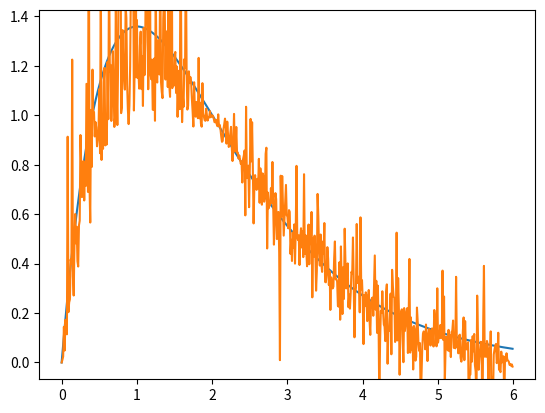

Python code for this plot:
# == Recursive monte carlo greens functions
# === wip

# What follows is 

# First I need to set things up.

import random
from math import sin, exp, sqrt, pi
from statistics import mean, stdev
import matplotlib.pyplot as plt

def xrange():
  for xi in range(100):
    yield xi / 100
x01 = [x/100 for x in range(100)]
x13 = [x/100 for x in range(100, 300)]
x19 = [x/100 for x in range(100, 900)]
x03 = [x/100 for x in range(300)]
x02 = [x/100 for x in range(200)]
x26 = [x/100 for x in range(200, 600)]
# x120 = [x/100 for x in range(100, 2000)]

def plot(filename, xs, *data):
  plt.clf()
  axis = plt.gca()
  
  plt.plot(xs, data[0])
  
  y_limits = axis.get_ylim()
  
  for dat in data[1:]:
    plt.plot(xs, dat)
  
  axis.set_ylim(y_limits)
  
  plt.savefig(filename, format='svg')

def Hv(x):
  if 0 <= x:
    return 1
  else:
    return 0

# $$
# \begin{aligned}
# \int_0^1 f(s) G(x, s) ds & = A
# \end{aligned}
# $$

# Using this to solve $\frac{d^2}{dx^2}u(x) = 2$:

def sample_quadratic(x):
  def G(x, s):
    return (x - s)*Hv(x - s) + (s - 1)*x
  
  s = random.random()
  return x + G(x, s) * 2

# Results:

plot('quadratic.svg',
  x01,
  [x*x for x in x01],
  [mean([sample_quadratic(x) for _ in range(100)]) for x in x01])

# img(quadratic.svg)[]

def sample_cubic(x):
  def G(x, s):
    return (x - s)*Hv(x - s) + (s - 1)*x
  
  s = random.random()
  return x + G(x, s) * (48*s - 24)

plot('cubic.svg',
  x01,
  [x*(8*x*x - 12*x + 5) for x in x01],
  [mean([sample_cubic(x) for _ in range(100)]) for x in x01])

# img(cubic.svg)[]

def sample_laplace1_v1(p, x):
  if x < 0.01:
    return 0
  if 0.99 < x:
    return 1
  
  def G(x, s):
    return (x - s)*Hv(x - s) + (s - 1)*x
  
  s = random.random()
  return x + G(x, s) * p * sample_laplace1_v1(p, s)

plot('wave_small.svg',
  x01,
  [sin(2 * x) / sin(2) for x in x01],
  [mean([sample_laplace1_v1(-4, x) for _ in range(100)]) for x in x01])

# img(wave_small.svg)[]

# ## Homogeneous boundary conditions

# One of the problems to look into is how to deal with 0's for the boundary conditions. I want to be able to do solve something like $\frac{d^2 u}{dx^2}(x) = -\pi^2 x$ with $x(0) = x(1) = 0$ and get out a function of the form $u(x) = C \sin (2 \pi x)$.

# Finding non-trivial solutions to equations like this is required to make the electron orbital simulator. All of the wavefunction boundary conditions are 0.

# Simply rewriting the above `sample_laplace1_v1`, replacing boundary conditions:

def sample_laplace1_homogeneous(p, x):
  if x < 0.01:
    return 0
  if 0.99 < x:
    return 0
  
  def G(x, s):
    return (x - s)*Hv(x - s) + (s - 1)*x
  
  s = random.random()
  return G(x, s) * p * sample_laplace1_homogeneous(p, s)

# This only produces the trivial solution $u(x) = 0$. This makes sense, since the algorithm is multiplicative, and all recursions terminate in 0.

# Splitting the domain:

def sample_laplace1_otherside(p, x):
  if x < 1.02:
    return 1
  if 2.98 < x:
    return 0
  
  def G(x, s):
    return (x - s)*Hv(x - s) + ((s-3)/2)*x -(s-3)/2
  
  s = 1 + random.random()*2
  return 1.5 - 0.5*x + G(x, s) * p * sample_laplace1_otherside(p, s)*2

plot('homogeneous.svg',
  x01+x13,
  [2*sin(pi*x/3)/sqrt(3) for x in x01+x13],
  [mean([sample_laplace1_v1(-pi*pi/9, x) for _ in range(100)]) for x in x01] +
  [mean([sample_laplace1_otherside(-pi*pi/9, x) for _ in range(100)]) for x in x13])

# img(homogeneous.svg)[]

# Another thing I'm interested in is the resilience of this technique to the parameter $p$. The equation $\frac{d^2 u}{dx^2}(x) = p x$ with $x(0) = x(3) = 0$ has nontrivial solutions for ONLY $p = -k \pi^2 / 9$. For my intended uses I'm probably only going to be able to compute $p$ approximately. I want this technique to sort of work even if $p$ is a little off.

plot('homogeneous_almost.svg',
  x01+x13,
  [2*sin(pi*x/3)/sqrt(3) for x in x01+x13],
  [mean([sample_laplace1_v1(-pi*pi/9 + 0.4, x) for _ in range(100)]) for x in x01] +
  [mean([sample_laplace1_otherside(-pi*pi/9 + 0.4, x) for _ in range(100)]) for x in x13])

# img(homogeneous_almost.svg)[$p = -\pi^2/9 + 0.4$]

# Nice! This means that approximate choices of $p$ give approximately correct answers. Also, I can dial in $p$ by looking at the derivatives near the split point.

# TODO: does sphere walking like in the paper work?

# TODO: in 2D?

# ## Large p

# Another problem is that this function doesn't actually work for all $p$. Take a look at $p = -16$:

plot('wave_large.svg',
  x01,
  [sin(4 * x) / sin(4) for x in x01],
  [mean([sample_laplace1_v1(-16, x) for _ in range(100)]) for x in x01])

# img(wave_large.svg)[]

# In fact, no value of $p < -\pi^2$ works!

# Why not?

# After the above discussion this isn't too surprising. At more negative values of $p$ the frequency of $u$ increases. For $p \in (-\pi^2, 0)$ the solution $u$ only contained a half period of a wave at max. For $p \in (-4\pi^2, -\pi^2)$ and beyond it's a full period. So beyond $-\pi^2$ you're always going to have negative numbers in the $[0, 1]$ subdomain.

# Much like above, `sample_laplace1_v1` can't produce negative numbers when $p$ is negative. $G$ is non-positive, $x$ is non-negative, and the terminal cases are both non-negative.

# ... but this feels a little unsatisfying.

# complexity

# derivation

# ## polynomial

# Actually, the fact that it diverges outside of $(-\pi^2, \pi^2)$ makes me think of the convergence of Taylor series. With a Taylor series you have a convergence region of a ball centered on your root position, with a radius of the distance to the nearest complex pole.

# Fixing $x$ and looking at `sample_laplace1_v1` as a function of $p$, there is a pole at $p = -\pi^2$, so if this were the correct intuition then this behavior would make sense.

# I don't know why I didn't think of this before. 

plot('exp_small.svg',
  x01,
  [exp(2-2*x) * (exp(4*x) - 1) / (exp(4) - 1) for x in x01],
  [mean([sample_laplace1_v1(4, x) for _ in range(100)]) for x in x01])

# img(exp_small.svg)[]

plot('exp_large.svg',
  x01,
  [exp(4-4*x) * (exp(8*x) - 1) / (exp(8) - 1) for x in x01],
  [mean([sample_laplace1_v1(16, x) for _ in range(100)]) for x in x01])

# img(exp_large.svg)[]

def prange_lo():
  return[i/5 for i in range(-100, 0)]
def prange_hi():
  return [i/5 for i in range(1, 100)]

plot('p.svg',
  prange_lo() + [0] + prange_hi(),
  [sin(sqrt(-p)*0.3) / sin(sqrt(-p)) for p in prange_lo()] +
  [0.3] +
  [exp(sqrt(p)*(1-0.3)) * (exp(2*sqrt(p)*0.3) - 1) / (exp(2*sqrt(p)) - 1) for p in prange_hi()],
  [mean([sample_laplace1_v1(p, 0.2) for _ in range(100)]) for p in prange_lo() + [0] + prange_hi()])

# img(p.svg)[]

# Here's the theoretical derivative table

# - 0th: 0.3
# - 1st: -0.0455
# - 2nd: 0.0102072
# - 3rd: approx -0.00318547
# - 4th: (only verified right sided) 0.00129975

def mul_poly(a, b):
  out = [0 for _ in range(len(a) + len(b))]
  for i,ai in enumerate(a):
    for j,bj in enumerate(b):
      out[i+j] += ai * bj
  return out

def sample_laplace1_v1_poly(p, x):
  if x < 0.01:
    return [0]
  if 0.99 < x:
    return [1]
  
  def G(x, s):
    return (x - s)*Hv(x - s) + (s - 1)*x
  
  s = random.random()
  out = mul_poly([0, G(x, s)], sample_laplace1_v1_poly(p, s))
  out[0] += x
  return out

from functools import reduce
from math import factorial
def add_poly(a, b):
  out = []
  for i in range(max(len(a), len(b))):
    if i < len(a) and i < len(b):
      out.append(a[i] + b[i])
    elif i < len(a):
      out.append(a[i])
    elif i < len(b):
      out.append(b[i])
  return out
polys = [sample_laplace1_v1_poly(1, 0.3) for _ in range(10)]
poly = reduce(add_poly, polys, [0])
poly = mul_poly([1/10], poly)

# Now mine. Left are my computed values, right are the Taylor series coefficients.

#> (poly[0] * factorial(0), 0.3)
#> (poly[1] * factorial(1), -0.0455)
#> (poly[2] * factorial(2), 0.0102072)
#> (poly[3] * factorial(3), -0.00318547)
#> (poly[4] * factorial(4), 0.00129975)

# That looks right. So apparently `sample_laplace1_v1` is computing the Taylor series of the solution of the differential equation somehow.

# I was floored when I saw this.

# TODO: why does this work?

# ## No endpoints

# What would happen if I just messed up the two base cases? Like if I put the wrong values in them.

def G_laplace_01(x, s):
  return (x - s)*Hv(x - s) + (s - 1)*x

def sample_laplace1_wrong_endpoints(p, x):
  if x < 0.01:
    return 2
  if 0.99 < x:
    return -1
  
  s = random.random()
  return x + G_laplace_01(x, s) * p * sample_laplace1_wrong_endpoints(p, s)

plot('wrong_endpoints.svg',
  x01,
  [sin(2 * x) / sin(2) for x in x01],
  [mean([sample_laplace1_wrong_endpoints(-4, x) for _ in range(100)]) for x in x01])

# img(wrong_endpoints.svg)[]

# With the exception of the endpoints, the curve looks good. Meaning that the endpoints aren't necessary for the algorithm.

# Here's a redesigned one:

def sample_laplace1_no_endpoints(p, x):
  def one_sample(x, accum):
    cutoff = min(1, abs(accum))
    if cutoff < random.random():
      return 0
    
    s = random.random()
    weight = p * G_laplace_01(x, s)
    return (x + weight * one_sample(s, accum * weight)) / cutoff
  
  return one_sample(x, 1)

plot('no_endpoints.svg',
  x01,
  [sin(2 * x) / sin(2) for x in x01],
  [mean([sample_laplace1_no_endpoints(-4, x) for _ in range(100)]) for x in x01])

# img(no_endpoints.svg)[]

# There's a bit more variance, but that's to be expected.

# TODO: re-anchor

# TODO: walk-on-stars

# ## s orbital

def s_orbital_01(r):
  def one_sample(x):
    cutoff = 0.95
    if cutoff < random.random():
      return 0
    
    s = random.random()
    return (x + G_laplace_01(x, s) * -2 * (1/s - 0.5) * one_sample(s)) / cutoff
  
  return one_sample(r)

def G_laplace_19(x, s):
  return (x - s)*Hv(x - s) + (s - 9)/8*x - (s-9)/8
def s_orbital_19(r, m=8):
  def one_sample(x, accum):
    # cutoff = min(1, abs(accum))
    cutoff = 0.98
    if cutoff < random.random():
      return 0
    
    s = 1 + random.random() * 8
    weight = G_laplace_19(x, s) * -2 * (1/s - 0.5) * m
    return (9/8 - x/8 + weight * one_sample(s, accum * weight)) / cutoff
  
  return one_sample(r, 1)

plot('s_orbital_09.svg',
  x01 + x19,
  [exp(-x)*x*exp(1) for x in x01 + x19],
  [mean([s_orbital_01(r) for _ in range(100)]) for r in x01] +
  [mean([s_orbital_19(r) for _ in range(100)]) for r in x19])

# print([stdev([s_orbital_09(r) for _ in range(100)]) for r in x19])

# img(s_orbital_09.svg)[]

plot('param_19.svg',
  [m/10 for m in range(30)],
  [mean([s_orbital_19(2, m/10) for _ in range(100)]) for m in range(30)])

# img(param_19.svg)[]

def G_laplace_generator(a, b):
  def G(x, s):
    return (x - s)*Hv(x - s) + (s - b)/(b - a)*x - a * (s - b)/(b - a)
  return G

G_laplace_02 = G_laplace_generator(0, 2)
def s_orbital_02(r):
  def one_sample(x, accum):
    cutoff = min(1, abs(accum))
    # cutoff = 0.98
    if cutoff < random.random():
      return 0
    
    s = random.random() * 2
    weight = G_laplace_02(x, s) * -2 * (1/s - 0.5) * 2
    return (x/2 + weight * one_sample(s, accum * weight)) / cutoff
  
  return one_sample(r, 1)

G_laplace_26 = G_laplace_generator(2, 6)
def s_orbital_26(r):
  def one_sample(x, accum):
    cutoff = min(1, abs(accum))
    # cutoff = 0.98
    if cutoff < random.random():
      return 0
    
    s = 2 + random.random() * 4
    weight = G_laplace_26(x, s) * -2 * (1/s - 0.5) * 4
    return (-0.25*(x-2)+1 + weight * one_sample(s, accum * weight)) / cutoff
  
  return one_sample(r, 1)

plot('s_orbital_06.svg',
  x02 + x26,
  [exp(-x)*x*exp(2)/2 for x in x02 + x26],
  [mean([s_orbital_02(r) for _ in range(100)]) for r in x02] +
  [mean([s_orbital_26(r) for _ in range(100)]) for r in x26]
  )

# print([stdev([s_orbital_09(r) for _ in range(100)]) for r in x19])

# img(s_orbital_06.svg)[]

# plot('param_16.svg',
#  # [m/10 for m in range(60)],
#  # [mean([s_orbital_16(2, m/10) for _ in range(100)]) for m in range(60)])
# 
# # img(param_16.svg)[]

